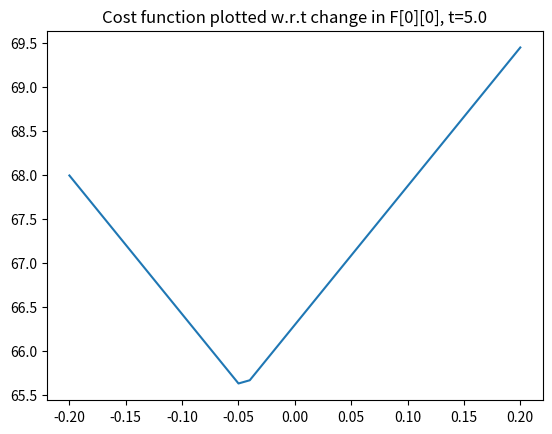

Here is the Python script that generated this plot:
"""
Created on Tue Sep 17 22:10:16 2024

@author: Gitartha

Estimating the position of a accelarating vehicle in 1D
using predictions of the noisy process and uncertain measurements
And performing optimization
"""
import numpy as np
import matplotlib.pyplot as plt

"########################## Parameters ##############################"
process_noise_std = 10
measurement_noise_std = 10

pos_guess_std = 10

acc = 50
x_init = np.array([[0.], [0.]])
# State vector containing position and velocity

dt = 0.1
Tend = 10.0

Case = 1

"################### Optimization parameters ########################"

pertb_time = 5.0 # time at which we want to perturb the F matrix
pertb_i = 0
pertb_j = 0 # indices at which we want to purturn the F matrix

cost_X_limit = 0.2 # cost function will be plotted in this range [-x, x]
cost_stepsize = 0.01 

cost_save = []
DF = np.arange(-cost_X_limit, cost_X_limit+cost_stepsize, cost_stepsize)

"------------------------------------------------------------------------------"
"Generate the random data in advanced for consistancy bw optimization iterations"

acc_noise = []
z_noise = []

for temp in np.arange(0, Tend+dt, dt):
    acc_noise.append(np.random.normal(0,process_noise_std))
    z_noise.append(np.random.normal(0,measurement_noise_std))  

"########################## Main Optimization Loop ############################"

for dF in DF:

    cost = 0.0
    
    "######################### Initialize ############################"
    time_iter = 0
    T = 0.0
    
    acc_true = acc

    x_true = x_init
    x = x_init

    F = np.array([[1, dt], [0, 1]])
    g = np.array([[0.5 * dt**2], [dt]])
    H = np.array([[1.,0]])

    pos_var = pos_guess_std ** 2
    vel_var = pos_var / dt**2
    acc_var = process_noise_std**2

    P = np.array([[pos_var, pos_var/dt], [pos_var/dt, vel_var]])
    Q = np.array([[dt**2, dt**3], [dt**3, dt**4]]) * acc_var
    R = np.array([[measurement_noise_std**2]])

    I = np.identity(P.shape[0])

    pos_estimate = [x[0][0]]
    pos_measured = [x_init[0][0]]
    pos_true = [x_init[0][0]]
    vel_true = [x_init[1][0]]
    vel_estimate = [x[1][0]]
    time = [0]
    
    "####################### Main Time Loop #####################"
    while T < Tend:
        
        T += dt
        time_iter += 1
        
        if Case == 2:
            acc = abs(acc) * (-1) ** int(T)
        if Case == 3:
            if T>Tend/2:
                acc = -abs(acc)
        
        acc_true = acc + acc_noise[time_iter-1]
        x_true = F @ x_true + acc_true * g
        
        z = H @ x_true + z_noise[time_iter-1]
        
        "----------------- Compute Cost Function ----------------"
        
        F0 = F*1
        if(time_iter == pertb_time/dt):
            F0[pertb_i][pertb_j] += dF

        cost += np.sqrt((z - H @ (F0 @ x + acc*g))**2)[0][0] / (2*cost_X_limit/cost_stepsize)
  
        "------------------- State Update -----------------------"
        L = H @ P @ np.transpose(H) + R
        K = P @ np.transpose(H) @ np.linalg.inv(L)
        # PATCH HERE
         
        x = x + K @ (z - H @ x)
        P = (I - K @ H) @ P
        
        "-------------------- Save Data --------------------------"
        pos_estimate.append(x[0][0])
        vel_estimate.append(x[1][0])
        pos_true.append(x_true[0][0])
        vel_true.append(x_true[1][0])
        pos_measured.append(z[0][0])
        time.append(T)
        
        "------------------- State Predict -----------------------"
        
        x = F @ x + acc * g
        P = F @ P @ np.transpose(F) + Q
    
    cost_save.append(cost)

plt.figure(dpi=150)
plt.plot(DF, cost_save)
plt.title('Cost function plotted w.r.t change in F[{}][{}], t={}'.format(pertb_i, pertb_j, pertb_time))
plt.show()   

#################################################################
############################### PLOT ############################
